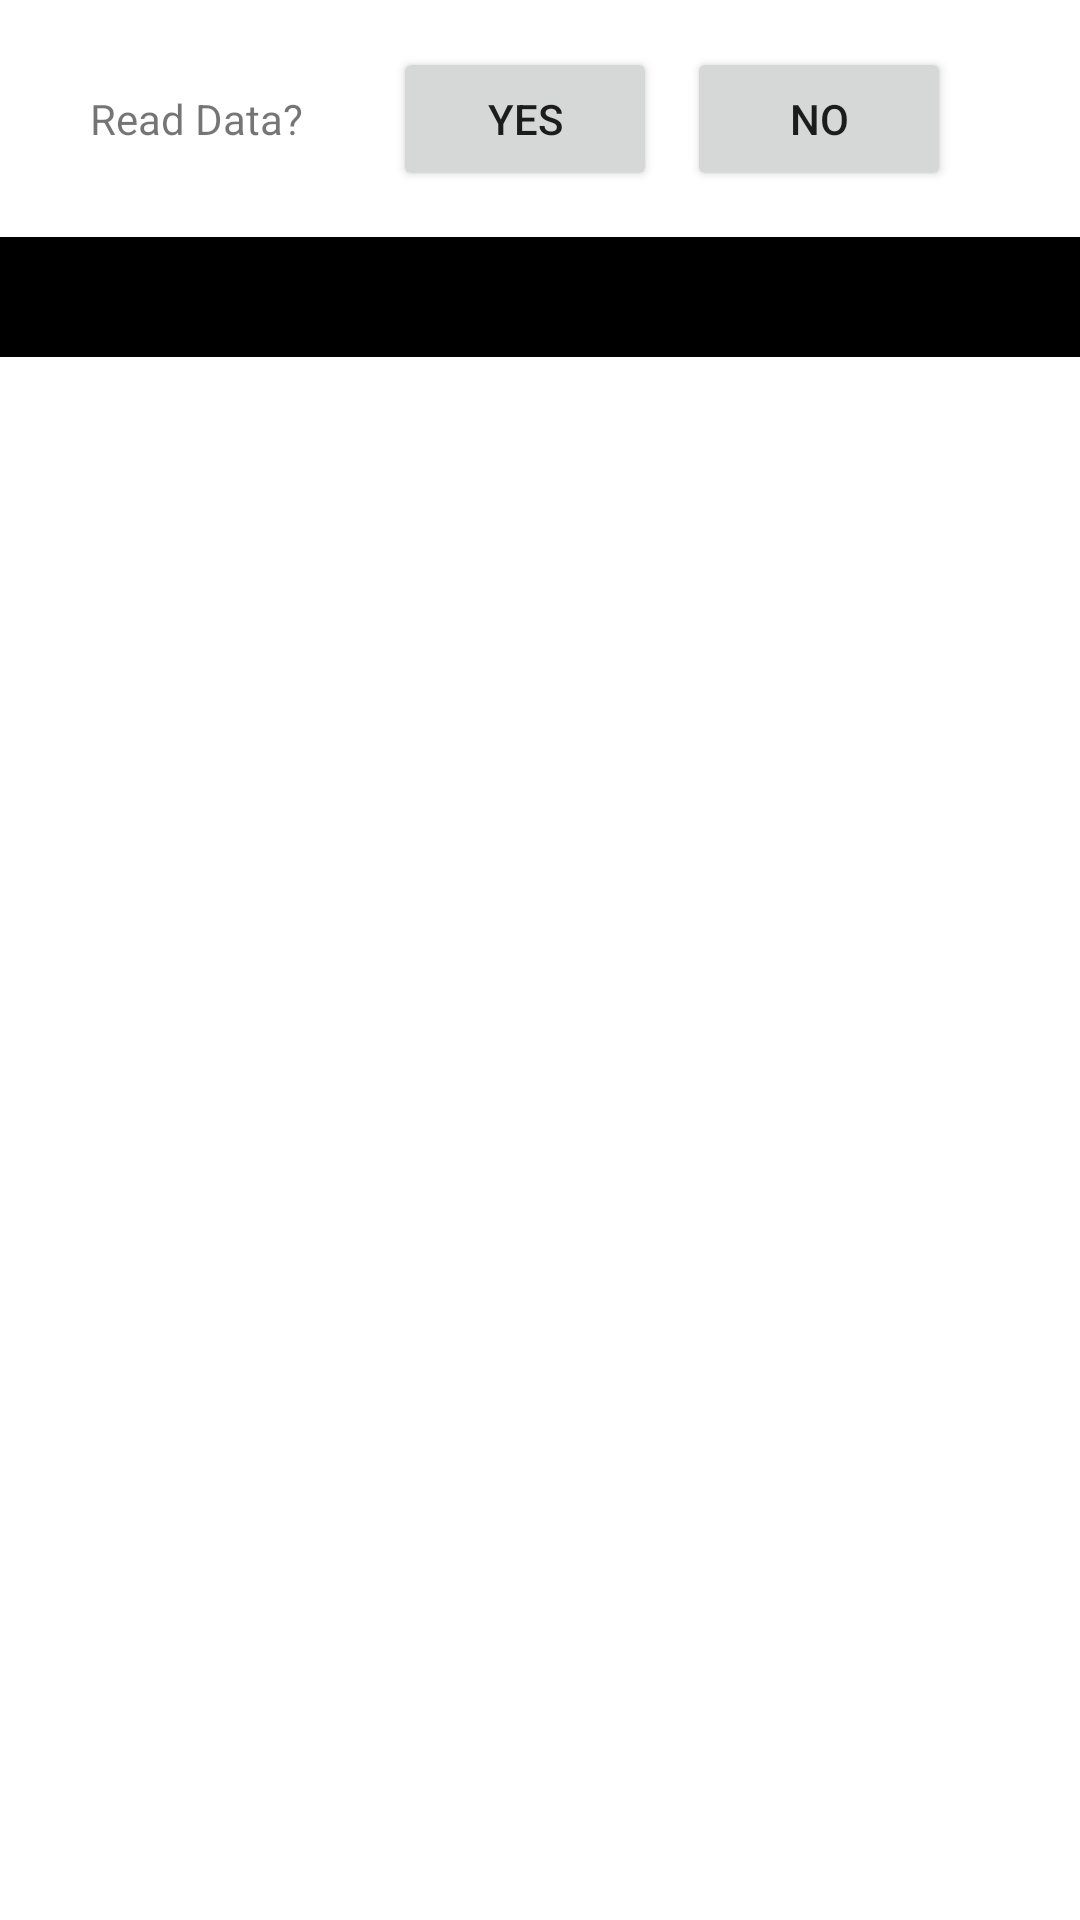

Here is an Android app screen rendered from its layout file. Give the layout XML and the strings, colors and styles it references.
<!-- AndroidManifest.xml: application theme Theme.RTM10SQLite -->
<!-- res/layout/activity_preload.xml -->
<?xml version="1.0" encoding="utf-8"?>
<LinearLayout xmlns:android="http://schemas.android.com/apk/res/android"
    xmlns:app="http://schemas.android.com/apk/res-auto"
    xmlns:tools="http://schemas.android.com/tools"
    android:layout_width="match_parent"
    android:layout_height="match_parent"
    tools:context=".PreloadActivity"
    android:orientation="vertical"
    android:layout_margin="12dp">

    <LinearLayout
        android:layout_width="match_parent"
        android:layout_height="wrap_content">

        <TextView
            android:layout_width="wrap_content"
            android:layout_height="wrap_content"
            android:padding="30dp"
            android:text="Read Data?" />

        <Button
            android:id="@+id/btn_yes"
            android:layout_width="wrap_content"
            android:layout_height="wrap_content"
            android:text="Yes"
            android:layout_marginRight="10dp"/>

        <Button
            android:id="@+id/btn_no"
            android:layout_width="wrap_content"
            android:layout_height="wrap_content"
            android:text="No" />
    </LinearLayout>

    <ProgressBar
        android:id="@+id/myProgress"
        style="@style/Widget.AppCompat.ProgressBar.Horizontal"
        android:layout_width="match_parent"
        android:layout_height="40dp"
        android:background="@color/black"
        android:padding="10dp"
        android:max="100"/>

</LinearLayout>
<!-- resources referenced by this layout -->
<resources>
  <style name="Theme.RTM10SQLite" parent="Theme.MaterialComponents.DayNight.DarkActionBar">
          
          <item name="colorPrimary">@color/purple_500</item>
          <item name="colorPrimaryVariant">@color/purple_700</item>
          <item name="colorOnPrimary">@color/white</item>
          
          <item name="colorSecondary">@color/teal_200</item>
          <item name="colorSecondaryVariant">@color/teal_700</item>
          <item name="colorOnSecondary">@color/black</item>
          
          <item name="android:statusBarColor" tools:targetApi="l">?attr/colorPrimaryVariant</item>
          
      </style>
  <!-- not gathered from this repository: default colours our renderer supplied (Android Studio template values) -->
  <color name="purple_500">#FF6200EE</color>
  <color name="purple_700">#FF3700B3</color>
  <color name="teal_200">#FF03DAC5</color>
  <color name="teal_700">#FF018786</color>
  <color name="black">#FF000000</color>
  <color name="white">#FFFFFFFF</color>
</resources>
